Run: headless pygame with SDL's dummy video driver; simulated clock (each Clock.tick advances the game by its frame time, no real sleeping); random seed 0; keys injected as events and as key.get_pressed() state; mouse plan: one left click at the window centre at the start of phase 2, then a move to the lower-right quarter at the start of phase 3.
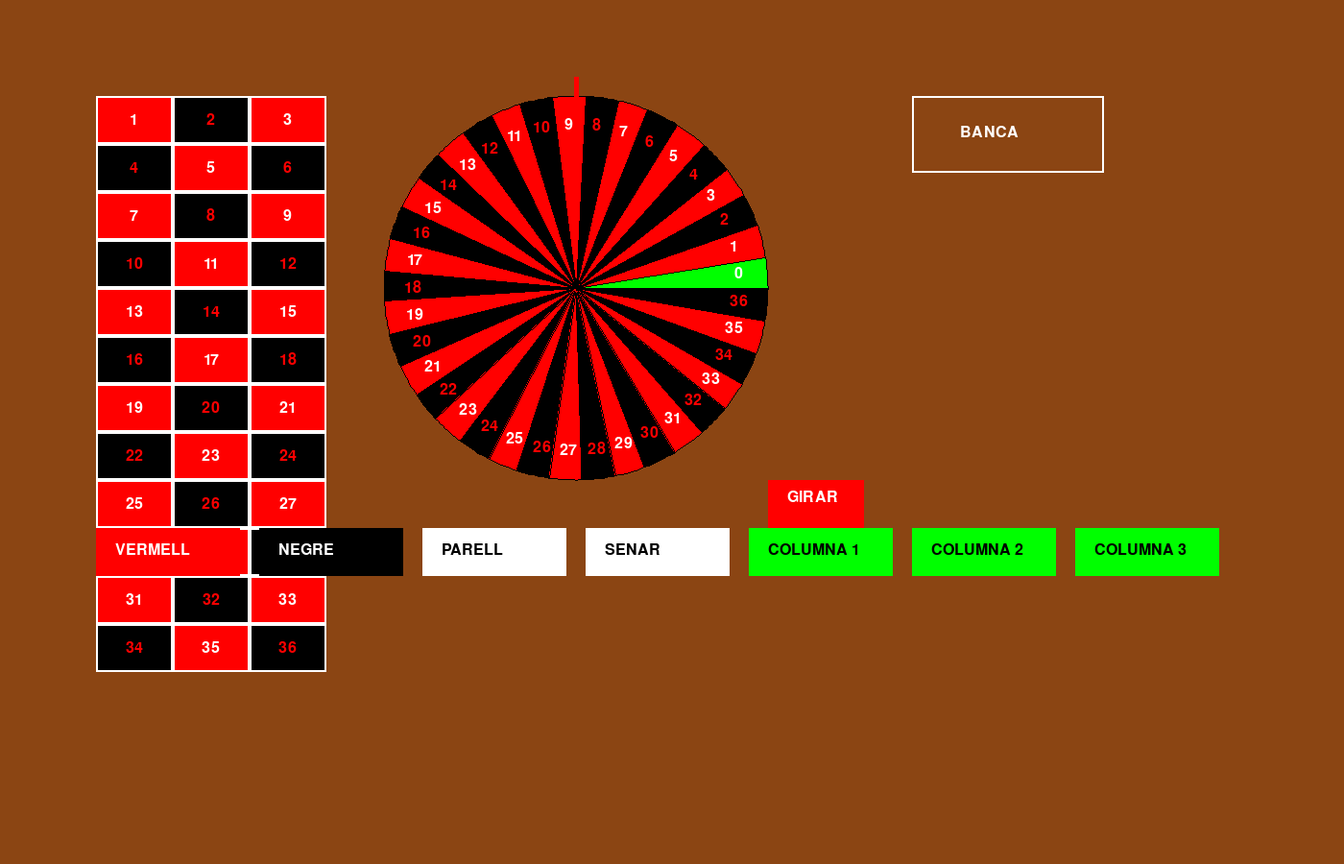
Frame 1 of 4 · flips 1–60 · no input
Frame 2 of 4 · flips 61–180 · clicked the window centre · tapped SPACE, RETURN · held RIGHT (→), D · screen unchanged from frame 1, image omitted
Frame 3 of 4 · flips 181–300 · moved the mouse to the lower-right quarter · held DOWN (↓), S · screen unchanged from frame 2, image omitted
Frame 4 of 4 · flips 301–420 · held LEFT (←), A, UP (↑), W · screen unchanged from frame 3, image omitted

The pygame program that drew these frames:

#!/usr/bin/env python3
import pygame
import sys
import random
import math

# Configuració del joc
WIDTH, HEIGHT = 1400, 900
FPS = 60
Nombres = list(range(37))
COLORS = {0: (0, 255, 0), **{n: (255, 0, 0) if n % 2 else (0, 0, 0) for n in range(1, 37)}}

# Inicialitzar Pygame
pygame.init()
random.seed(None)  # Reinicia el generador aleatori
screen = pygame.display.set_mode((WIDTH, HEIGHT))
pygame.display.set_caption("Ruleta de Casino")
font = pygame.font.SysFont("Arial", 24)
clock = pygame.time.Clock()

# Colors
BROWN = (139, 69, 19)
RED = (255, 0, 0)
WHITE = (255, 255, 255)
BLACK = (0, 0, 0)
GREEN = (0, 255, 0)

# Classe per a la ruleta
class Ruleta:
    def __init__(self):
        self.resultat = None

    def girar(self):
        """Seleccionar un número aleatori com a resultat."""
        self.resultat = random.choice(Nombres)
        return self.resultat

# Classe jugador
class Jugador:
    def __init__(self, nom, saldo=100):
        self.nom = nom
        self.saldo = saldo
        self.apostes = []  # (tipus, quantitat, valor)

    def apostar(self, tipus, quantitat, valor):
        if quantitat > self.saldo:
            raise ValueError(f"{self.nom} no té saldo suficient.")
        self.saldo -= quantitat
        self.apostes.append((tipus, quantitat, valor))

    def afegir_guanys(self, quantitat):
        self.saldo += quantitat

# Funció per dibuixar la ruleta circular
def dibuixar_ruleta(winning_number=None, angle=0):
    """Dibuixa la ruleta amb un indicador del número guanyador."""
    center = (600, 300)
    radius = 200
    num_sectors = len(Nombres)
    angle_per_sector = 360 / num_sectors

    # Dibuixar sectors
    for i, num in enumerate(Nombres):
        start_angle = math.radians(i * angle_per_sector + angle)
        end_angle = math.radians((i + 1) * angle_per_sector + angle)
        color = COLORS[num]

        points = [center]
        for angle_deg in range(int(start_angle * 180 / math.pi), int(end_angle * 180 / math.pi) + 1):
            x = center[0] + radius * math.cos(math.radians(angle_deg))
            y = center[1] - radius * math.sin(math.radians(angle_deg))
            points.append((x, y))
        pygame.draw.polygon(screen, color, points)
        pygame.draw.polygon(screen, BLACK, points, 1)

    # Dibuixar els números
    for i, num in enumerate(Nombres):
        num_angle = math.radians(i * angle_per_sector + angle_per_sector / 2 + angle)
        x = center[0] + (radius - 30) * math.cos(num_angle)
        y = center[1] - (radius - 30) * math.sin(num_angle)
        text = font.render(str(num), True, WHITE if COLORS[num] != BLACK else RED)
        screen.blit(text, (x - text.get_width() // 2, y - text.get_height() // 2))

    # Dibuixar fletxa indicador
    pygame.draw.line(screen, RED, (center[0], center[1] - radius - 20), (center[0], center[1] - radius + 20), 5)

# Funció per dibuixar la taula rectangular de la ruleta
def dibuixar_taula():
    """Dibuixa una taula rectangular amb els números de la ruleta i espais d'aposta."""
    CELL_WIDTH = 80
    CELL_HEIGHT = 50

    # Coordenades inicials
    OFFSET_X = 100
    OFFSET_Y = 100

    # Dibuixar números
    for i, num in enumerate(Nombres):
        row = (i - 1) // 3 if num != 0 else 0
        col = (i - 1) % 3 if num != 0 else 0
        x = OFFSET_X + col * CELL_WIDTH if num != 0 else OFFSET_X
        y = OFFSET_Y + row * CELL_HEIGHT if num != 0 else OFFSET_Y

        color = COLORS[num]
        pygame.draw.rect(screen, color, (x, y, CELL_WIDTH, CELL_HEIGHT))
        pygame.draw.rect(screen, WHITE, (x, y, CELL_WIDTH, CELL_HEIGHT), 2)

        text = font.render(str(num), True, WHITE if color != BLACK else RED)
        screen.blit(text, (x + (CELL_WIDTH - text.get_width()) // 2, y + (CELL_HEIGHT - text.get_height()) // 2))

    # Espais d'aposta horitzontals a sota de la ruleta
    apuesta_y = OFFSET_Y + 450  # Alçada de la base per les apostes
    espacio_entre = 20

    # Espais per vermell/negre
    pygame.draw.rect(screen, RED, (OFFSET_X, apuesta_y, 150, 50))  # Vermell
    pygame.draw.rect(screen, BLACK, (OFFSET_X + 170, apuesta_y, 150, 50))  # Negre
    screen.blit(font.render("VERMELL", True, WHITE), (OFFSET_X + 20, apuesta_y + 15))
    screen.blit(font.render("NEGRE", True, WHITE), (OFFSET_X + 190, apuesta_y + 15))

    # Espais per parell/senar
    pygame.draw.rect(screen, WHITE, (OFFSET_X + 340, apuesta_y, 150, 50))  # Parell
    pygame.draw.rect(screen, WHITE, (OFFSET_X + 510, apuesta_y, 150, 50))  # Senar
    screen.blit(font.render("PARELL", True, BLACK), (OFFSET_X + 360, apuesta_y + 15))
    screen.blit(font.render("SENAR", True, BLACK), (OFFSET_X + 530, apuesta_y + 15))

    # Espais per les tres columnes
    for i in range(3):
        x = OFFSET_X + 680 + i * (150 + espacio_entre)
        pygame.draw.rect(screen, GREEN, (x, apuesta_y, 150, 50))
        screen.blit(font.render(f"COLUMNA {i+1}", True, BLACK), (x + 20, apuesta_y + 15))

    # Quadre de "Banca" a la dreta
    pygame.draw.rect(screen, BROWN, (950, 100, 200, 80))  # Banca
    pygame.draw.rect(screen, WHITE, (950, 100, 200, 80), 2)  # Contorn
    screen.blit(font.render("BANCA", True, WHITE), (1000, 130))


# Simulació de l'animació de gir
def animar_gir(ruleta, girs=15):
    """Simula el gir de la ruleta amb velocitat decreixent."""
    angle = 0
    velocitat = 20  # Velocitat inicial en graus/frame
    while velocitat > 0:
        screen.fill(BROWN)
        dibuixar_taula()
        angle += velocitat
        dibuixar_ruleta(angle=angle % 360)
        pygame.display.flip()
        clock.tick(FPS)
        velocitat -= 0.5  # Reduir velocitat progressivament
    return ruleta.girar()

# Bucle principal del joc
ruleta = Ruleta()
jugadors = [Jugador("Taronja"), Jugador("Lila"), Jugador("Blau")]


running = True
while running:
    for event in pygame.event.get():
        if event.type == pygame.QUIT:
            running = False
        if event.type == pygame.MOUSEBUTTONDOWN:  # Botó de girar
            x, y = pygame.mouse.get_pos()
            if 800 <= x <= 900 and 500 <= y <= 550:  # Botó "Girar"
                numero_guanyador = animar_gir(ruleta)

    # Dibuixar la pantalla
    screen.fill(BROWN)
    dibuixar_taula()
    dibuixar_ruleta()
    pygame.draw.rect(screen, RED, (800, 500, 100, 50))
    screen.blit(font.render("GIRAR", True, WHITE), (820, 510))
    pygame.display.flip()

pygame.quit()
sys.exit()
